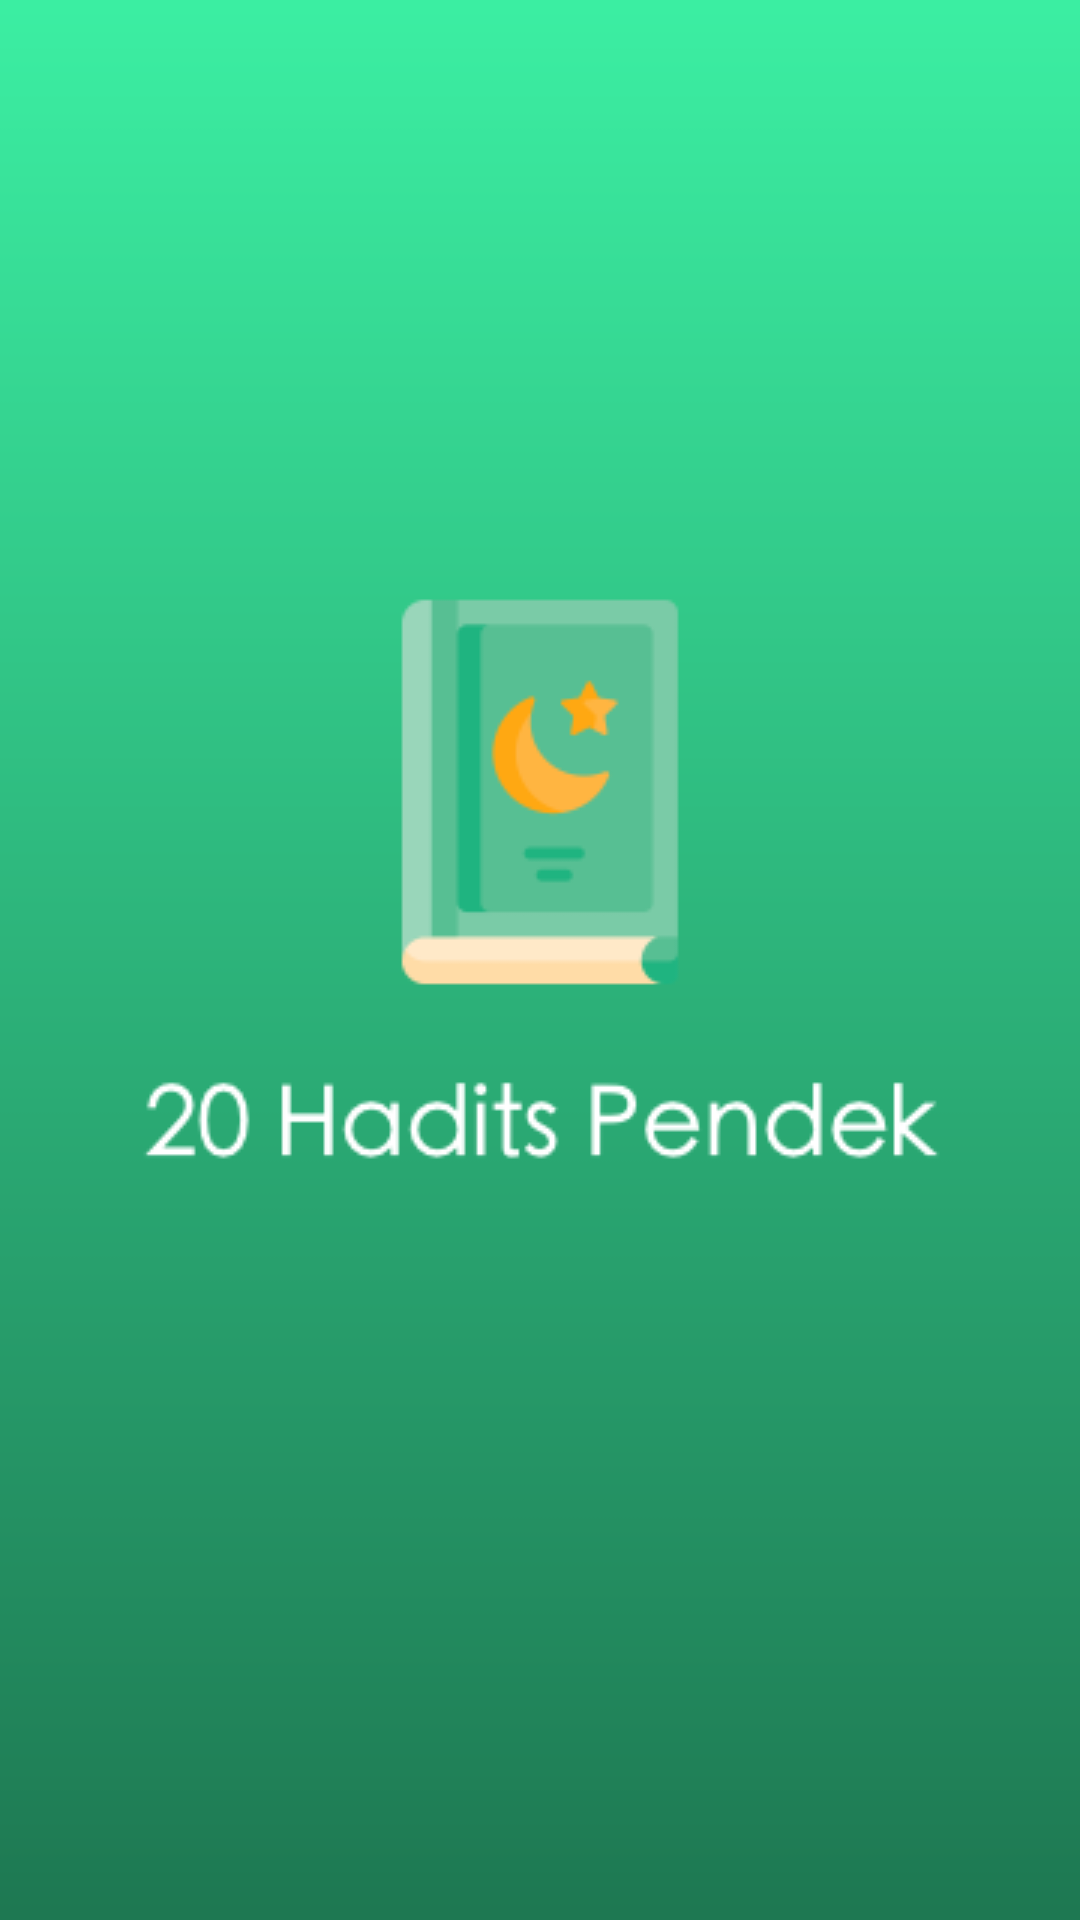

Android layout source for this screen:
<!-- AndroidManifest.xml: application theme AppTheme -->
<!-- res/layout/activity_splash_screen.xml -->
<?xml version="1.0" encoding="utf-8"?>
<RelativeLayout xmlns:android="http://schemas.android.com/apk/res/android"
    xmlns:tools="http://schemas.android.com/tools"
    android:id="@+id/activity_main"
    android:layout_width="match_parent"
    android:layout_height="match_parent"
    android:background="#FFFFFF"
    android:gravity="center"
    tools:context=".SplashScreen">

    <ImageView
        android:layout_width="match_parent"
        android:layout_height="match_parent"
        android:id="@+id/logo"
        android:src="@drawable/splashscreem"
        android:layout_centerVertical="true"
        android:layout_alignParentLeft="true"
        android:layout_alignParentStart="true" />

</RelativeLayout>
<!-- resources referenced by this layout -->
<resources>
  <!-- drawable splashscreem: png bitmap (drawable, 17234 bytes) -->
  <style name="AppTheme" parent="Theme.AppCompat.Light.NoActionBar">
          
          <item name="colorPrimary">@color/colorPrimary</item>
          <item name="colorPrimaryDark">@color/colorPrimaryDark</item>
          <item name="colorAccent">@color/colorAccent</item>
      </style>
  <color name="colorPrimary">#008577</color>
  <color name="colorPrimaryDark">#00574B</color>
  <color name="colorAccent">#D81B60</color>
</resources>
